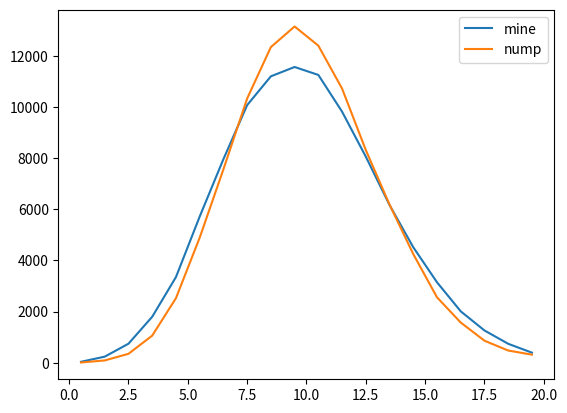

This chart was generated by the following Python code:
import numpy as np
import matplotlib.pyplot as plt
from scipy.special import gamma

def vrange(starts, lengths):
    """ Create concatenated ranges of integers for multiple start/length

    Args:
        starts (numpy.array): starts for each range
        lengths (numpy.array): lengths for each range (same length as starts)

    Returns:
        numpy.array: concatenated ranges

    See the following illustrative example:

        starts = np.array([1, 3, 4, 6])
        lengths = np.array([0, 2, 3, 0])

        print vrange(starts, lengths)
        >>> [3 4 4 5 6]

    """

    # Repeat start position index length times and concatenate
    cat_start = np.repeat(starts, lengths)

    # Create group counter that resets for each start/length
    cat_counter = np.arange(lengths.sum()) - np.repeat(lengths.cumsum() - lengths, lengths)

    # Add group counter to group specific starts
    cat_range = cat_start + cat_counter

    return cat_range

def draw_pseudo(x, alpha, mu):
    """
    P(x)=(αμ)^αx/(αx)! e−μα
    https://math.stackexchange.com/questions/1245024/is-there-a-analytical-formula-for-super-and-sub-poissonian-distributions
    """
    prob = np.zeros(len(x))
    for i in range(len(x)):
        #alpha_x_int = int(np.round(alpha*x[i]))
        #prob[i] = (alpha*mu)**(alpha*x[i])/np.math.factorial(alpha_x_int)*np.exp(-mu*alpha) # chunky
        #prob[i] = (alpha*mu)**(alpha_x_int)/np.math.factorial(alpha_x_int)*np.exp(-mu*alpha) # og
        prob[i] = (alpha*mu)**(alpha*x[i])/gamma(alpha*x[i]+1.)*np.exp(-mu*alpha) # chunky # new
    return prob



def main():
    #alpha = 1.
    alpha = 0.8
    mu = 9.5
    
    n_max = 20
    ints = np.arange(0, n_max)
    ps = draw_pseudo(ints, alpha, mu)
    print(ps)
    print(np.sum(ps))
    ps /= np.sum(ps)

    n_tries = 100000
    mine = np.zeros(n_tries)
    nump = np.zeros(n_tries)
    for i in range(n_tries):
        mine[i] = (np.random.choice(ints, p=ps))
        nump[i] = (np.random.poisson(lam=mu, size=1))

    bins = np.linspace(0, n_max, n_max+1)
    hm, _ = np.histogram(mine, bins=bins)
    hn, edges = np.histogram(nump, bins=bins)
    binc = (edges[1:]+edges[:-1])*.5
    
    print("std/sqrt(mu), mean (nump) = ", np.std(nump)/np.sqrt(mu), np.mean(nump))
    print("std/sqrt(mu), mean (mine) = ", np.std(mine)/np.sqrt(mu), np.mean(mine))
    
    plt.plot(binc, hm, label="mine")
    plt.plot(binc, hn, label="nump")
    plt.legend()
    plt.show()

    
if __name__ == "__main__":
    main()
